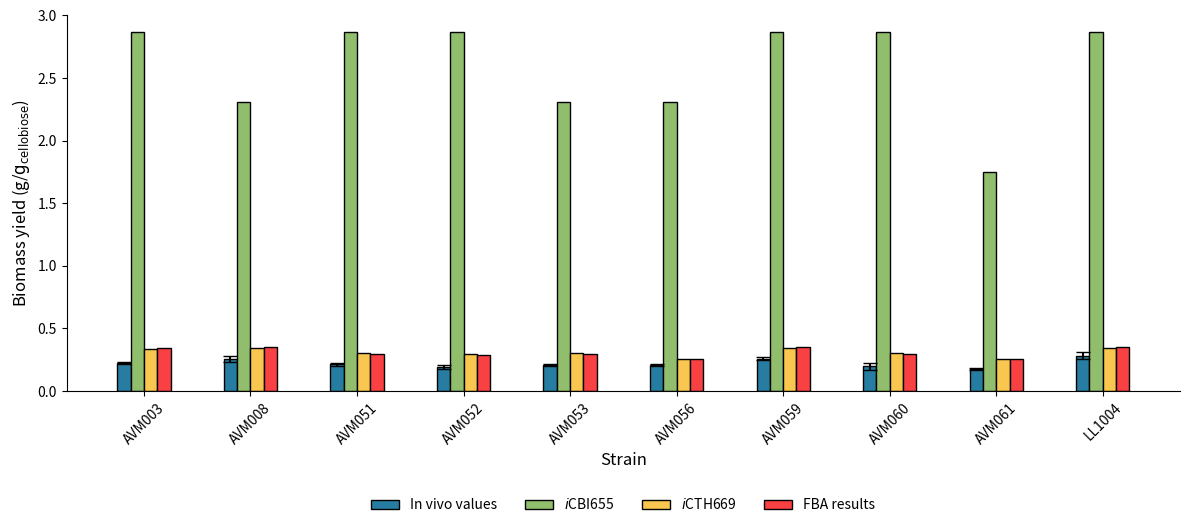

Here is the Python script that generated this plot:
import matplotlib.pyplot as plt
import numpy as np

# Data
strains = ["AVM003", "AVM008", "AVM051", "AVM052", "AVM053", 
           "AVM056", "AVM059", "AVM060", "AVM061", "LL1004"]
values = [0.343383655, 0.351026904, 0.294983609, 0.287282466, 0.294983609,
          0.253001377, 0.351049374, 0.294983609, 0.253001377, 0.351049374]
in_vivo_values = [0.22438, 0.25839, 0.21434, 0.19025, 0.20716,
                  0.20727, 0.25853, 0.19845, 0.17627, 0.28198]
in_vivo_std = np.array([0.00567, 0.01256, 0.0061 , 0.00774, 0.00548, 0.00365, 0.00618, 0.01467, 0.00396, 0.01401])
in_vivo_max = in_vivo_values + 1.96*in_vivo_std
in_vivo_min = in_vivo_values - 1.96*in_vivo_std

old = np.array([2.869887338, 2.312024591, 2.869887338, 2.869887338, 
                   2.312024591, 2.312024591, 2.869887338, 2.869887338, 
                   1.750691765, 2.869887338])

new = np.array([0.337259026, 0.345197903, 0.301076787, 0.29338626, 
                   0.301076787, 0.259210812, 0.345220044, 0.301076787, 
                   0.259210812, 0.345220044])

# Calculate positions for bars
x = np.arange(len(strains))  # Position of strains
width = 0.5/4  # Bar width

# Create the plot
plt.figure(figsize=(12, 5.5))
plt.bar(x - width*1.5, in_vivo_values, yerr=[in_vivo_values - in_vivo_min, in_vivo_max - in_vivo_values],color="#277da1", edgecolor="black", width=width, label="In vivo values", capsize=5)
plt.bar(x - width/2, old, color="#90be6d", edgecolor="black", width=width, label=r"$\it{i}$CBI655")
plt.bar(x + width/2, new, color="#f9c74f", edgecolor="black", width=width, label=r"$\it{i}$CTH669")
plt.bar(x + width*1.5, values, color="#f94144", edgecolor="black", width=width, label="FBA results")

ax = plt.gca()
ax.spines['top'].set_visible(False)   # Remove top border
ax.spines['right'].set_visible(False)  # Remove left border

# Add labels and title
plt.xlabel('Strain', fontsize=12)
plt.ylabel(r'Biomass yield (g/$\mathrm{g}_\mathrm{cellobiose}$)', fontsize=12)
#plt.title('Maximal predicted biomass yield for each strain')
plt.xticks(x, strains, rotation=45)  # Rotate x-axis labels and assign strain labels
plt.legend(loc='upper center', bbox_to_anchor=(0.5, -0.25), ncol=4, frameon=False)
plt.ylim(0, 3)

# Show the plot
plt.tight_layout()

output_path = r"Results\Biomass yields\Biomass yield.png"
plt.savefig(output_path, format="png", bbox_inches="tight")